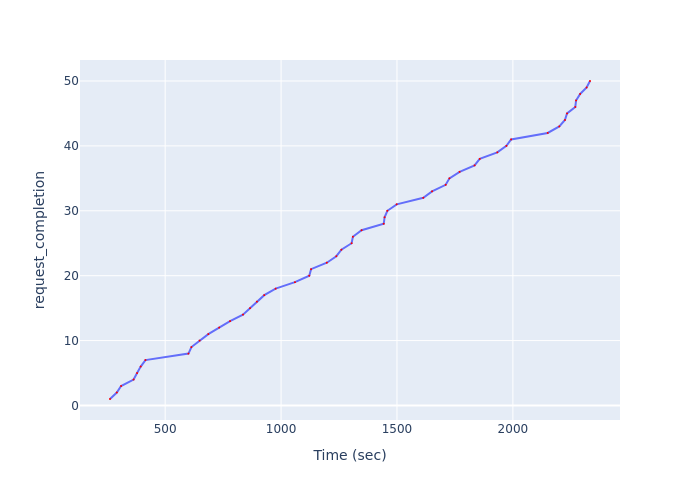

The data file committed next to this chart (first rows):
Time (sec), request_completion
262, 1
291.4, 2
309.8, 3
363.8, 4
378.9, 5
394.4, 6
414.9, 7
600.3, 8
613.3, 9
648.6, 10
686.2, 11
732.9, 12
780, 13
835.6, 14
866.1, 15
895.8, 16
927.5, 17
976.5, 18
1060, 19
1122, 20
1129, 21
1197, 22
1238, 23
1260, 24
1304, 25
1310, 26
1347, 27
1443, 28
1446, 29
1458, 30
1499, 31
1614, 32
1651, 33
1710, 34
1726, 35
1770, 36
1835, 37
1857, 38
1933, 39
1972, 40
1992, 41
2150, 42
2200, 43
2225, 44
2234, 45
2269, 46
2272, 47
2290, 48
2318, 49
2333, 50
